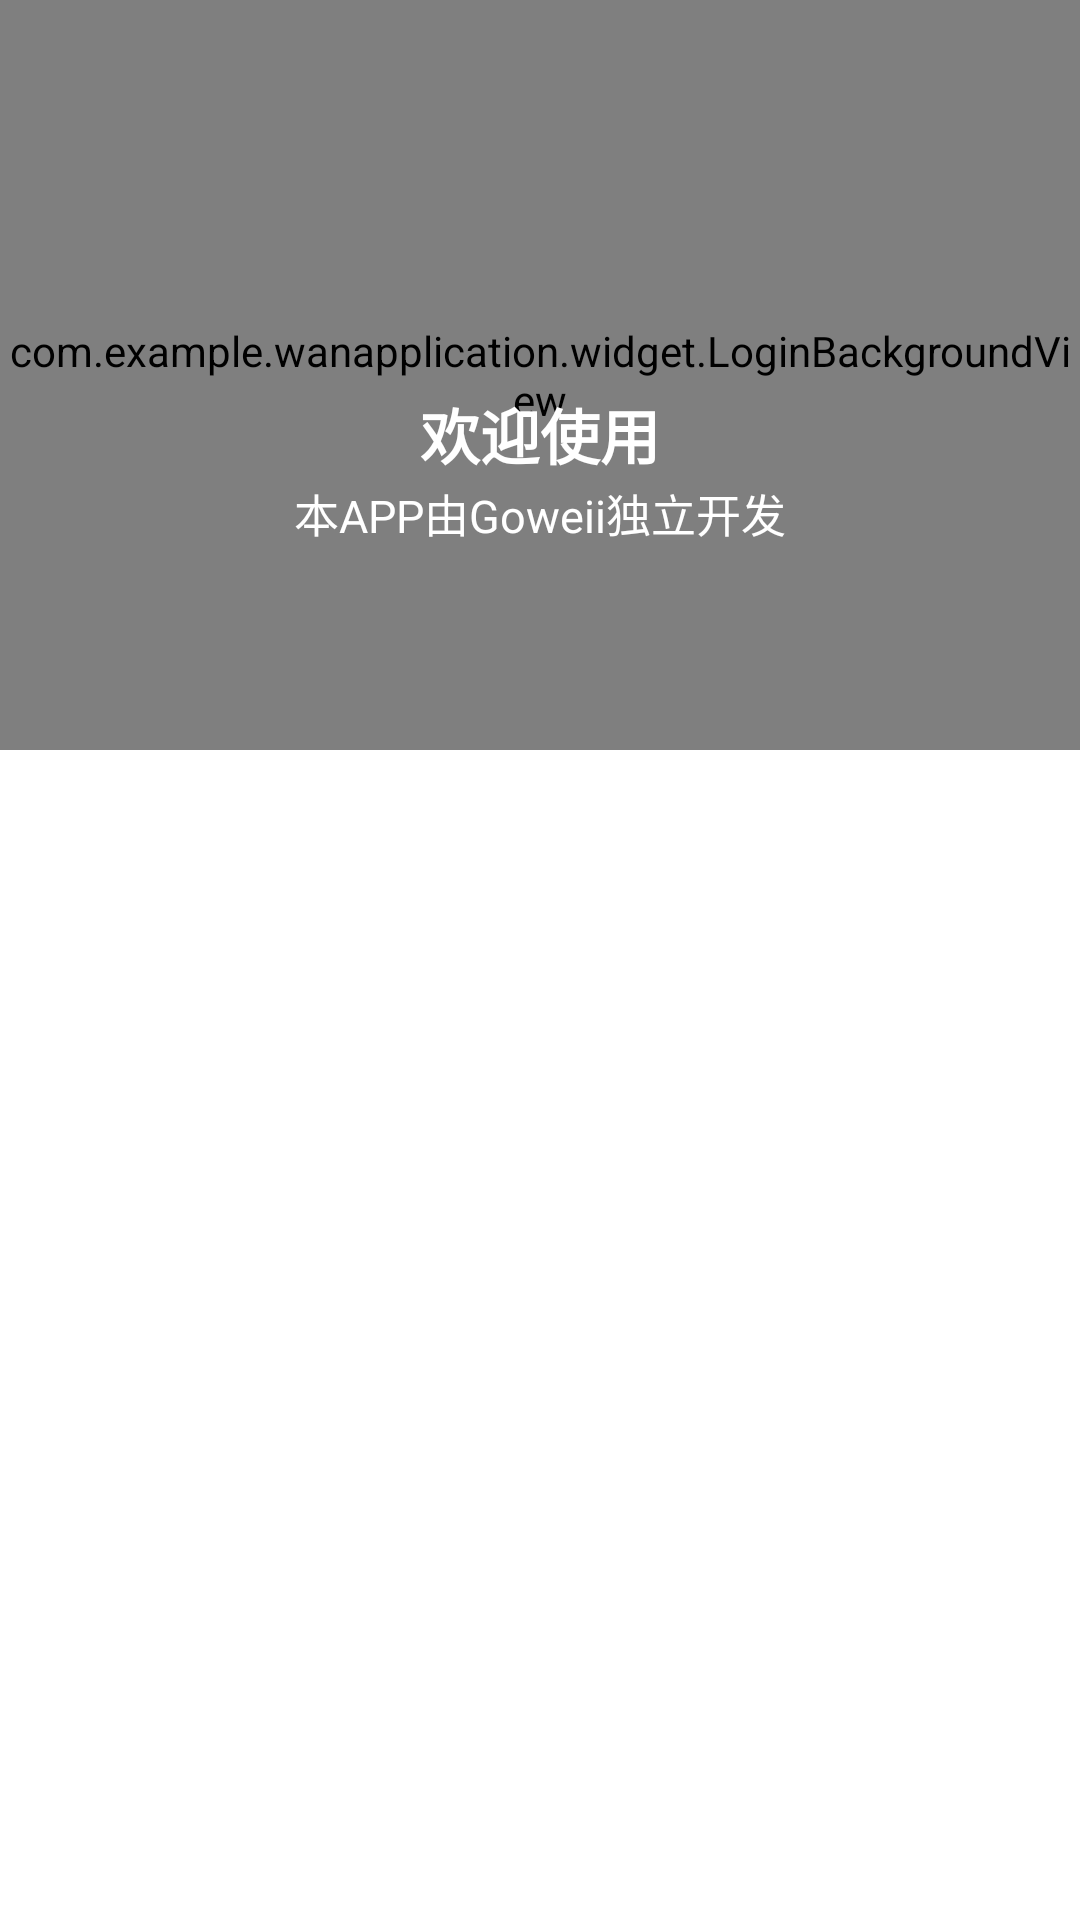

Layout XML and referenced resources for this Android screen:
<!-- AndroidManifest.xml: application theme Theme.WANApplication -->
<!-- res/layout/activity_login_register.xml -->
<?xml version="1.0" encoding="utf-8"?>
<LinearLayout xmlns:android="http://schemas.android.com/apk/res/android"
    xmlns:app="http://schemas.android.com/apk/res-auto"
    xmlns:tools="http://schemas.android.com/tools"
    android:orientation="vertical"
    android:layout_width="match_parent"
    android:layout_height="match_parent"
    tools:context=".LoginRegisterActivity">

    <RelativeLayout
        android:gravity="center"
        android:layout_width="match_parent"
        android:layout_height="wrap_content">
        <com.example.wanapplication.widget.LoginBackgroundView
            app:backgroundColor="@color/mine_background_blue"
            android:layout_width="match_parent"
            android:layout_height="250dp"/>
        <androidx.appcompat.widget.Toolbar
            android:layout_width="match_parent"
            android:layout_height="40dp">
            <ImageView
                android:id="@+id/iv_back"
                android:src="@drawable/ic_close"
                android:layout_width="20dp"
                android:layout_height="20dp"
                app:tint="@color/white" />
        </androidx.appcompat.widget.Toolbar>

        <ImageView
            android:layout_centerHorizontal="true"
            android:layout_marginTop="30dp"

            android:src="@drawable/logo"
            android:layout_width="100dp"
            android:layout_height="100dp"/>

        <TextView
            android:layout_centerHorizontal="true"
            android:layout_marginTop="130dp"
            android:textStyle="bold"
            android:textSize="20sp"
            android:text="欢迎使用"
            android:textColor="@color/white"
            android:layout_width="wrap_content"
            android:layout_height="wrap_content"/>

        <TextView
            android:layout_centerHorizontal="true"
            android:textSize="15sp"
            android:layout_marginTop="160dp"
            android:text="本APP由Goweii独立开发"
            android:textColor="@color/white"
            android:layout_width="wrap_content"
            android:layout_height="wrap_content"/>
    </RelativeLayout>

    <androidx.viewpager2.widget.ViewPager2
        android:id="@+id/lrviewpager"
        android:layout_width="match_parent"
        android:layout_height="match_parent"/>




</LinearLayout>
<!-- resources referenced by this layout -->
<resources>
  <color name="mine_background_blue">#4483f4</color>
  <color name="white">#FFFFFFFF</color>
  <style name="Theme.WANApplication" parent="Theme.MaterialComponents.DayNight.NoActionBar">
          
          <item name="colorPrimary">@color/mine_background_blue</item>
          <item name="colorPrimaryVariant">@color/mine_background_blue</item>
          <item name="colorOnPrimary">@color/white</item>
          
          <item name="colorSecondary">@color/teal_200</item>
          <item name="colorSecondaryVariant">@color/teal_700</item>
          <item name="colorOnSecondary">@color/black</item>
          
          <item name="android:statusBarColor" tools:targetApi="l">?attr/colorPrimaryVariant</item>
          
      </style>
  <color name="teal_200">#FF03DAC5</color>
  <color name="teal_700">#FF018786</color>
  <color name="black">#FF000000</color>
</resources>
